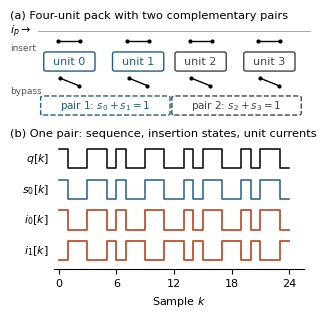

Here is the Python script that generated this plot:
import numpy as np, matplotlib
matplotlib.use('Agg')
import matplotlib.pyplot as plt
from matplotlib.patches import FancyBboxPatch
plt.rcParams.update({'font.family': 'DejaVu Sans', 'font.size': 8, 'mathtext.fontset': 'dejavusans', 'pdf.fonttype': 42})
BLUE, GREY, RED = '#1f5f8b', '#444444', '#c0502d'
fig = plt.figure(figsize=(3.125, 3.05))
ax = fig.add_axes([0.0, 0.62, 1.0, 0.38]); ax.set_xlim(0, 10); ax.set_ylim(-0.4, 5); ax.axis('off')
ax.text(0.0, 4.95, '(a) Four-unit pack with two complementary pairs', va='top', ha='left', fontsize=8.2, transform=ax.transData)
ax.plot([0.9, 9.6], [4.0, 4.0], color='#999999', lw=0.6)
ax.text(0.0, 4.0, r'$i_p\rightarrow$', ha='left', va='center', fontsize=8)
xs = [1.9, 4.1, 6.1, 8.3]; cols = [BLUE, BLUE, GREY, GREY]
for k, (x, c) in enumerate(zip(xs, cols)):
    ax.plot([x - 0.35, x + 0.35], [3.55, 3.55], color='black', lw=1.0)
    ax.plot([x - 0.35, x + 0.35], [3.55, 3.55], 'o', color='black', ms=2)
    ax.add_patch(FancyBboxPatch((x - 0.8, 2.15), 1.6, 0.85, boxstyle='round,pad=0.02,rounding_size=0.08', fc='white', ec=c, lw=1.0))
    ax.text(x, 2.57, f'unit {k}', color=c, ha='center', va='center', fontsize=8)
    ax.plot([x - 0.3, x + 0.3], [1.8, 1.45], color='black', lw=1.0); ax.plot([x - 0.3, x + 0.3], [1.8, 1.45], 'o', color='black', ms=2)
ax.text(0.0, 3.2, 'insert', fontsize=6.5, color='#555555', va='center')
ax.text(0.0, 1.2, 'bypass', fontsize=6.5, color='#555555', va='center')
ax.add_patch(FancyBboxPatch((1.0, 0.1), 4.1, 0.85, boxstyle='round,pad=0.02,rounding_size=0.08', fc='none', ec=BLUE, lw=1.0, ls='--'))
ax.text(3.05, 0.52, r'pair 1: $s_0+s_1=1$', color=BLUE, ha='center', va='center', fontsize=7.5)
ax.add_patch(FancyBboxPatch((5.2, 0.1), 4.1, 0.85, boxstyle='round,pad=0.02,rounding_size=0.08', fc='none', ec=GREY, lw=1.0, ls='--'))
ax.text(7.25, 0.52, r'pair 2: $s_2+s_3=1$', color=GREY, ha='center', va='center', fontsize=7.5)

bx = fig.add_axes([0.14, 0.15, 0.80, 0.42]); n = 25
q = np.array([1,-1,-1,1,1,-1,1,-1,-1,1,1,-1,-1,1,-1,1,1,-1,-1,1,-1,1,1,-1,-1])
s0 = (1 + q) / 2; s1 = (1 - q) / 2
def step(y, off, c, lw=1.1, h=0.7, **kw): bx.step(np.arange(n), off + h * y, where='post', color=c, lw=lw, **kw)
step((q + 1) / 2, 3.2, 'black'); step(s0, 2.1, BLUE); step(s0, 1.0, RED, lw=1.3); step(s1, -0.1, RED, lw=1.3)
bx.text(-1.0, 3.55, r'$q[k]$', ha='right', va='center'); bx.text(-1.0, 2.45, r'$s_0[k]$', ha='right', va='center')
bx.text(-1.0, 1.35, r'$i_0[k]$', ha='right', va='center'); bx.text(-1.0, 0.25, r'$i_1[k]$', ha='right', va='center')
bx.set_xlim(-0.5, n + 0.5); bx.set_ylim(-0.4, 4.2); bx.set_yticks([])
for sp in ('top', 'right', 'left'): bx.spines[sp].set_visible(False)
bx.set_xticks([0, 6, 12, 18, 24]); bx.set_xlabel(r'Sample $k$')
fig.text(0.0, 0.595, '(b) One pair: sequence, insertion states, unit currents', ha='left', va='center', fontsize=8.2)
fig.savefig('fig_switching.pdf'); fig.savefig('fig_switching_check.png', dpi=160)
